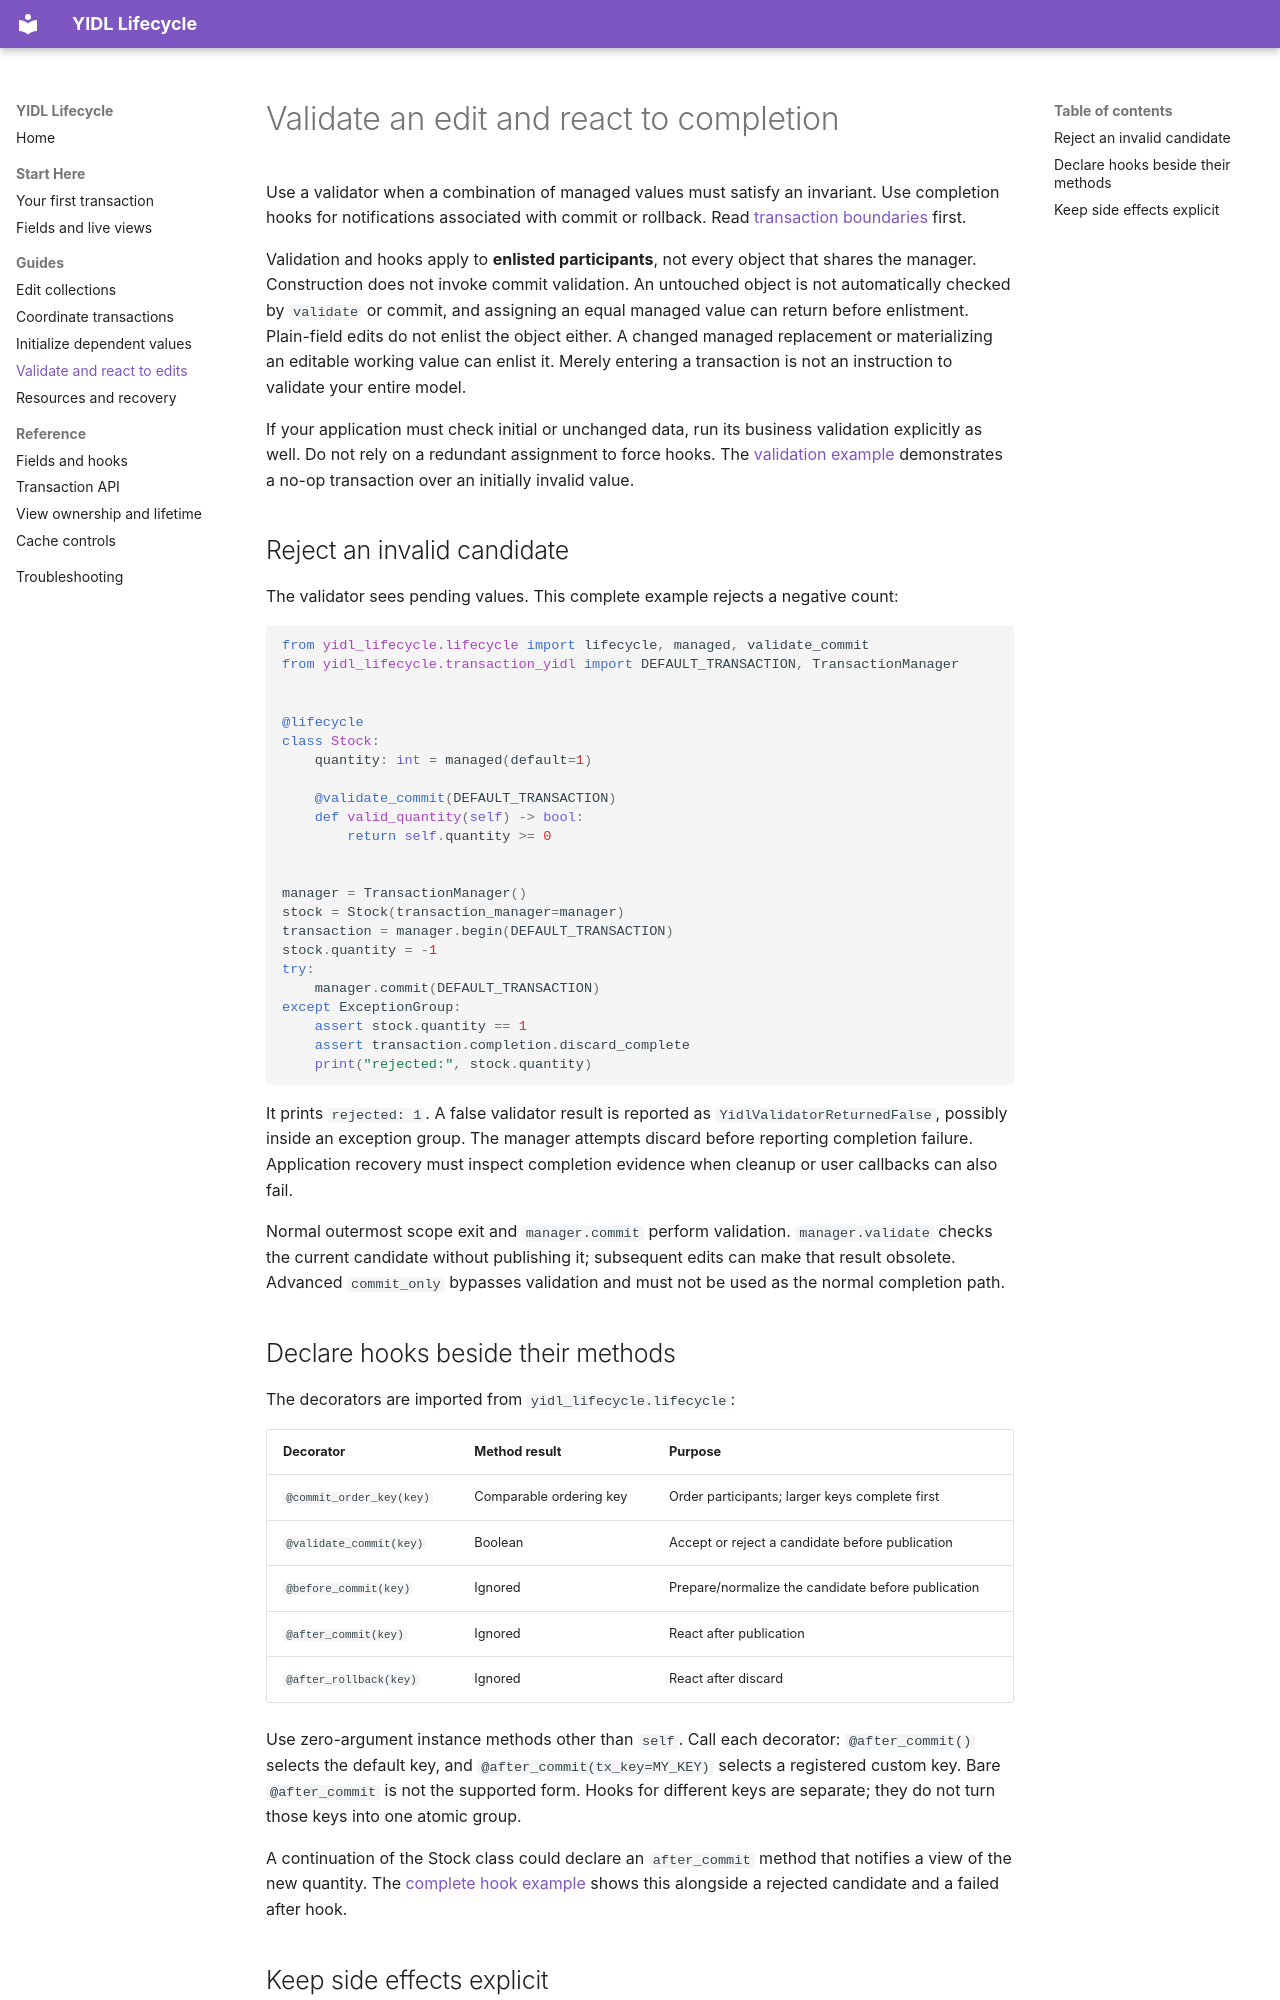

repository: owebeeone/yidl-lifecycle · page: Hooks/index.html · generator: mkdocs

# Validate an edit and react to completion

Use a validator when a combination of managed values must satisfy an invariant.
Use completion hooks for notifications associated with commit or rollback.
Read [transaction boundaries](Transactions.md) first.

Validation and hooks apply to **enlisted participants**, not every object that
shares the manager. Construction does not invoke commit validation. An untouched
object is not automatically checked by `validate` or commit, and assigning an
equal managed value can return before enlistment. Plain-field edits do not
enlist the object either. A changed managed replacement or materializing an
editable working value can enlist it. Merely entering a transaction is not an
instruction to validate your entire model.

If your application must check initial or unchanged data, run its business
validation explicitly as well. Do not rely on a redundant assignment to force
hooks. The [validation example](../examples/validation.py) demonstrates a
no-op transaction over an initially invalid value.

## Reject an invalid candidate

The validator sees pending values. This complete example rejects a negative count:

```python
from yidl_lifecycle.lifecycle import lifecycle, managed, validate_commit
from yidl_lifecycle.transaction_yidl import DEFAULT_TRANSACTION, TransactionManager


@lifecycle
class Stock:
    quantity: int = managed(default=1)

    @validate_commit(DEFAULT_TRANSACTION)
    def valid_quantity(self) -> bool:
        return self.quantity >= 0


manager = TransactionManager()
stock = Stock(transaction_manager=manager)
transaction = manager.begin(DEFAULT_TRANSACTION)
stock.quantity = -1
try:
    manager.commit(DEFAULT_TRANSACTION)
except ExceptionGroup:
    assert stock.quantity == 1
    assert transaction.completion.discard_complete
    print("rejected:", stock.quantity)
```

It prints `rejected: 1`. A false validator result is reported as
`YidlValidatorReturnedFalse`, possibly inside an exception group. The manager
attempts discard before reporting completion failure. Application recovery must
inspect completion evidence when cleanup or user callbacks can also fail.

Normal outermost scope exit and `manager.commit` perform validation.
`manager.validate` checks the current candidate without publishing it; subsequent
edits can make that result obsolete. Advanced `commit_only` bypasses validation
and must not be used as the normal completion path.

## Declare hooks beside their methods

The decorators are imported from `yidl_lifecycle.lifecycle`:

| Decorator | Method result | Purpose |
| --- | --- | --- |
| `@commit_order_key(key)` | Comparable ordering key | Order participants; larger keys complete first |
| `@validate_commit(key)` | Boolean | Accept or reject a candidate before publication |
| `@before_commit(key)` | Ignored | Prepare/normalize the candidate before publication |
| `@after_commit(key)` | Ignored | React after publication |
| `@after_rollback(key)` | Ignored | React after discard |

Use zero-argument instance methods other than `self`. Call each decorator:
`@after_commit()` selects the default key, and
`@after_commit(tx_key=MY_KEY)` selects a registered custom key.
Bare `@after_commit` is not the supported form. Hooks for different keys are
separate; they do not turn those keys into one atomic group.

A continuation of the Stock class could declare an `after_commit` method that
notifies a view of the new quantity. The [complete hook example](../examples/validation.py)
shows this alongside a rejected candidate and a failed after hook.
